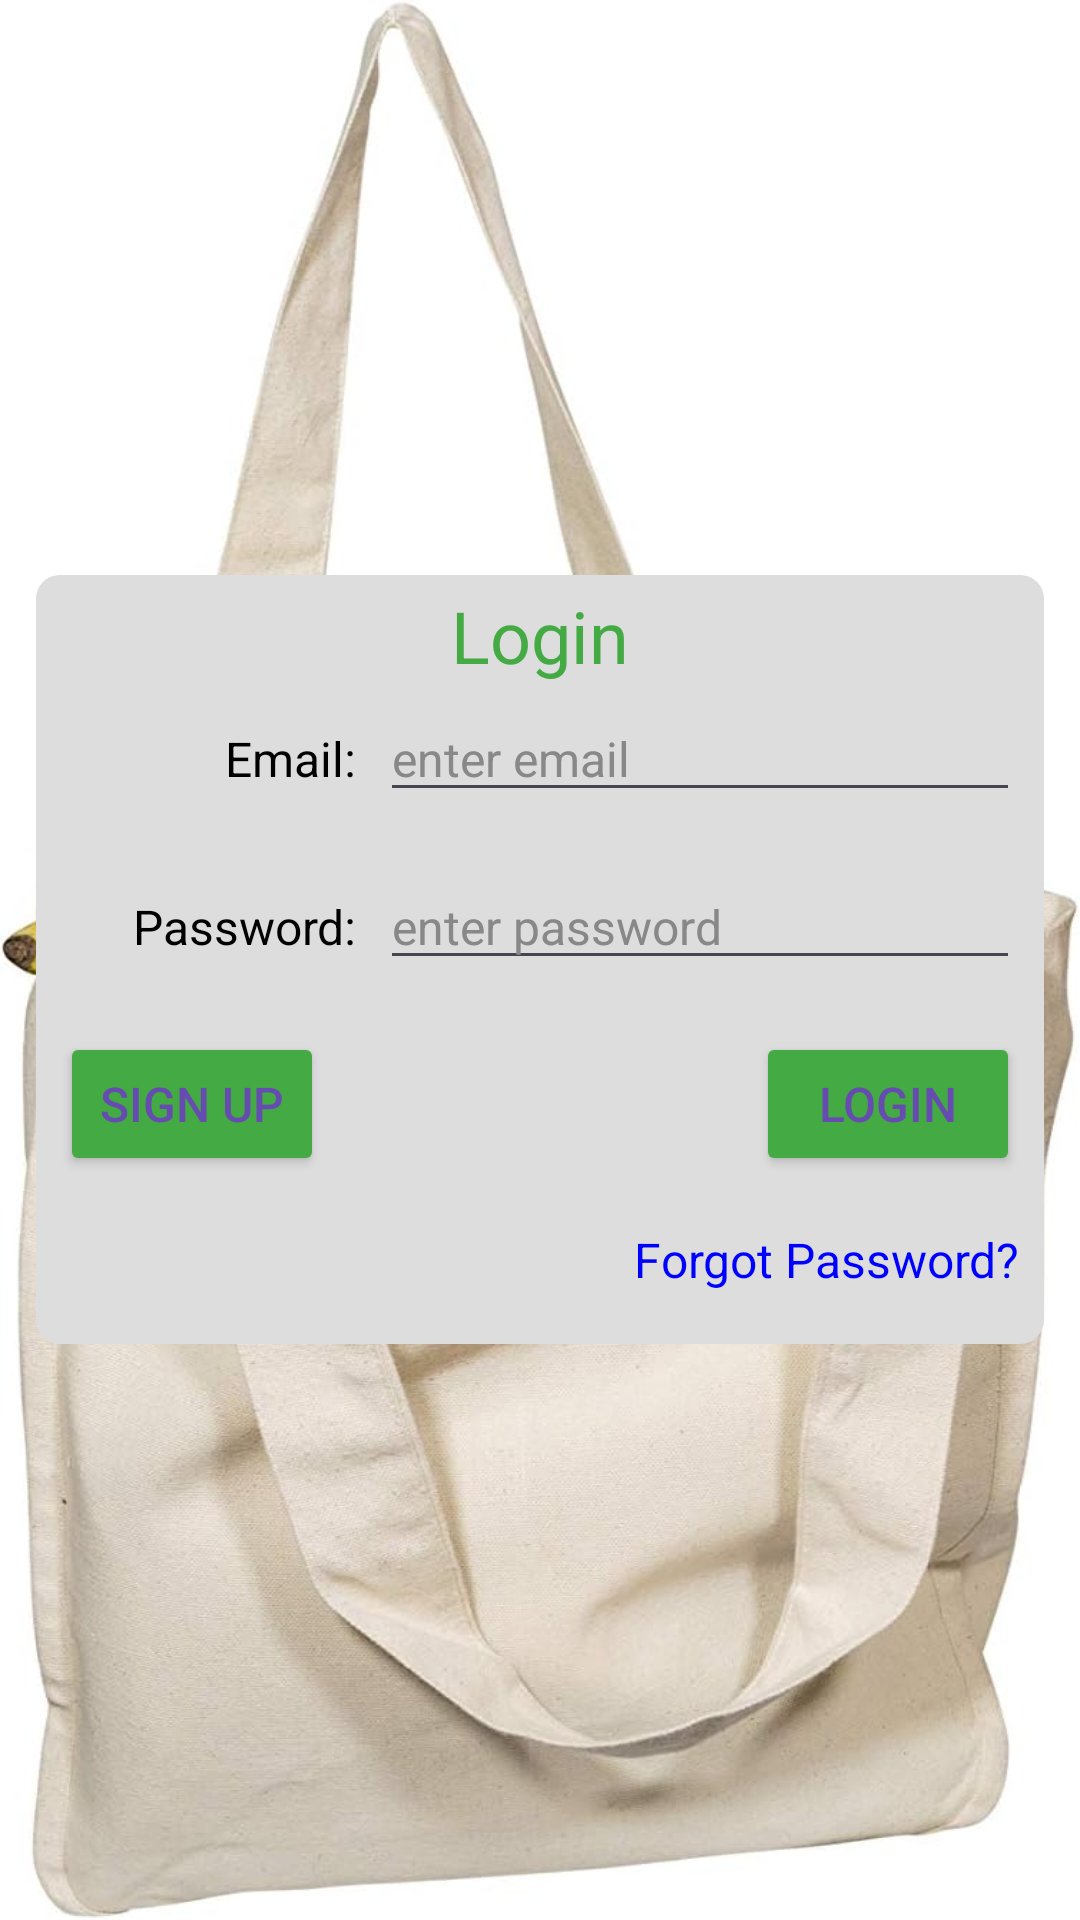

Reconstruct the res/layout file that produces this screen, plus the resources it refers to.
<!-- AndroidManifest.xml: application theme Theme.MyApplication -->
<!-- res/layout/login_activity.xml -->
<?xml version="1.0" encoding="utf-8"?>
<LinearLayout xmlns:android="http://schemas.android.com/apk/res/android"
    xmlns:app="http://schemas.android.com/apk/res-auto"
    xmlns:tools="http://schemas.android.com/tools"
    android:layout_width="match_parent"
    android:layout_height="match_parent"
    tools:context=".LoginActivity"
    android:background="@drawable/bag1"
    android:gravity="center"
    >

    <LinearLayout
        android:layout_width="wrap_content"
        android:layout_height="wrap_content"
        android:gravity="center"
        android:orientation="vertical"
        android:background="@drawable/rounded_rectangle"
        android:backgroundTint="@color/cream"
        android:padding="4dp"
        >
        <TextView
            android:layout_width="wrap_content"
            android:layout_height="wrap_content"
            android:textSize="24sp"
            android:textColor="@color/dark_green"
            android:text="Login"

            />

        <LinearLayout
            android:layout_width="320dp"
            android:layout_height="48dp"
            android:orientation="horizontal"
            android:layout_margin="4dp"
            >

            <TextView
                android:layout_width="0dp"
                android:layout_height="wrap_content"
                android:layout_weight="1"
                android:textSize="16sp"
                android:textColor="@color/black"
                android:text="Email: "
                android:gravity="end|center"
                android:paddingEnd="4dp"
                />

            <EditText
                android:id="@+id/login_userEmail"
                android:layout_width="0dp"
                android:layout_height="wrap_content"
                android:layout_weight="2"
                android:hint="enter email"
                android:inputType="textEmailAddress"
                android:textColor="@color/blue"
                android:textColorHint="@color/grey"
                android:textSize="16sp"
                android:gravity="start|center"
                android:paddingStart="4dp"
                />

        </LinearLayout>

        <LinearLayout
            android:layout_width="320dp"
            android:layout_height="48dp"
            android:orientation="horizontal"
            android:layout_margin="4dp"
            >

            <TextView
                android:layout_width="0dp"
                android:layout_height="wrap_content"
                android:layout_weight="1"
                android:textSize="16sp"
                android:textColor="@color/black"
                android:text="Password: "
                android:gravity="end|center"
                android:paddingEnd="4dp"
                />

            <EditText
                android:id="@+id/login_password"
                android:layout_width="0dp"
                android:layout_height="wrap_content"
                android:layout_weight="2"
                android:hint="enter password"
                android:inputType="textPassword"
                android:textColor="@color/blue"
                android:textColorHint="@color/grey"
                android:textSize="16sp"
                android:gravity="start|center"
                android:paddingStart="4dp"
                />

        </LinearLayout>

        <LinearLayout
            android:layout_width="320dp"
            android:layout_height="48dp"
            android:orientation="horizontal"
            android:layout_margin="4dp"
            >

            

            <LinearLayout
                android:layout_width="0dp"
                android:layout_height="match_parent"
                android:layout_weight="1"
                android:gravity="end|center"
                >
                <LinearLayout
                    android:layout_width="0dp"
                    android:layout_height="match_parent"
                    android:layout_weight="1"
                    android:gravity="start|center"
                    >

                    <Button
                        android:id="@+id/sign_up"
                        android:layout_width="wrap_content"
                        android:layout_height="wrap_content"
                        android:textSize="16sp"
                        android:text="sign up"
                        android:textColor="@color/blue"
                        android:backgroundTint="@color/dark_green"
                        />

                </LinearLayout>

                <LinearLayout
                    android:layout_width="0dp"
                    android:layout_height="match_parent"
                    android:layout_weight="1"
                    android:gravity="end|center"
                    >

                    <Button
                        android:id="@+id/login"
                        android:layout_width="wrap_content"
                        android:layout_height="wrap_content"
                        android:textSize="16sp"
                        android:textColor="@color/blue"
                        android:text="login"
                        android:backgroundTint="@color/dark_green"
                        />

                </LinearLayout>
            </LinearLayout>

        </LinearLayout>
        <LinearLayout
            android:layout_width="match_parent"
            android:layout_height="48dp"
            android:gravity="end|center"
            android:paddingEnd="4dp"
            >

            <TextView
                android:id="@+id/forgot_password"
                android:layout_width="wrap_content"
                android:layout_height="wrap_content"
                android:textColor="@color/light_blue"
                android:textSize="16sp"
                android:text="Forgot Password?"
                />

        </LinearLayout>

    </LinearLayout>

</LinearLayout>
<!-- resources referenced by this layout -->
<resources>
  <color name="black">#FF000000</color>
  <color name="blue">#664BB1</color>
  <color name="cream">#FFDDDDDD</color>
  <color name="dark_green">#FF44AA44</color>
  <color name="grey">#FF888888</color>
  <color name="light_blue">#FF0000FF</color>
  <!-- drawable bag1: jpg bitmap (drawable, 91078 bytes) -->
  <!-- drawable rounded_rectangle (drawable) -->
  <?xml version="1.0" encoding="utf-8"?>
  <shape xmlns:android="http://schemas.android.com/apk/res/android">
      <corners
          android:topLeftRadius="8dp"
          android:topRightRadius="8dp"
          android:bottomRightRadius="8dp"
          android:bottomLeftRadius="8dp"
          />
  </shape>
  <style name="Theme.MyApplication" parent="Base.Theme.MyApplication" />
  <style name="Base.Theme.MyApplication" parent="Theme.Material3.DayNight.NoActionBar">
          <item name="android:windowBackground">@drawable/bag2</item>
          
          
      </style>
  <!-- drawable bag2: jpg bitmap (drawable, 137067 bytes) -->
</resources>
